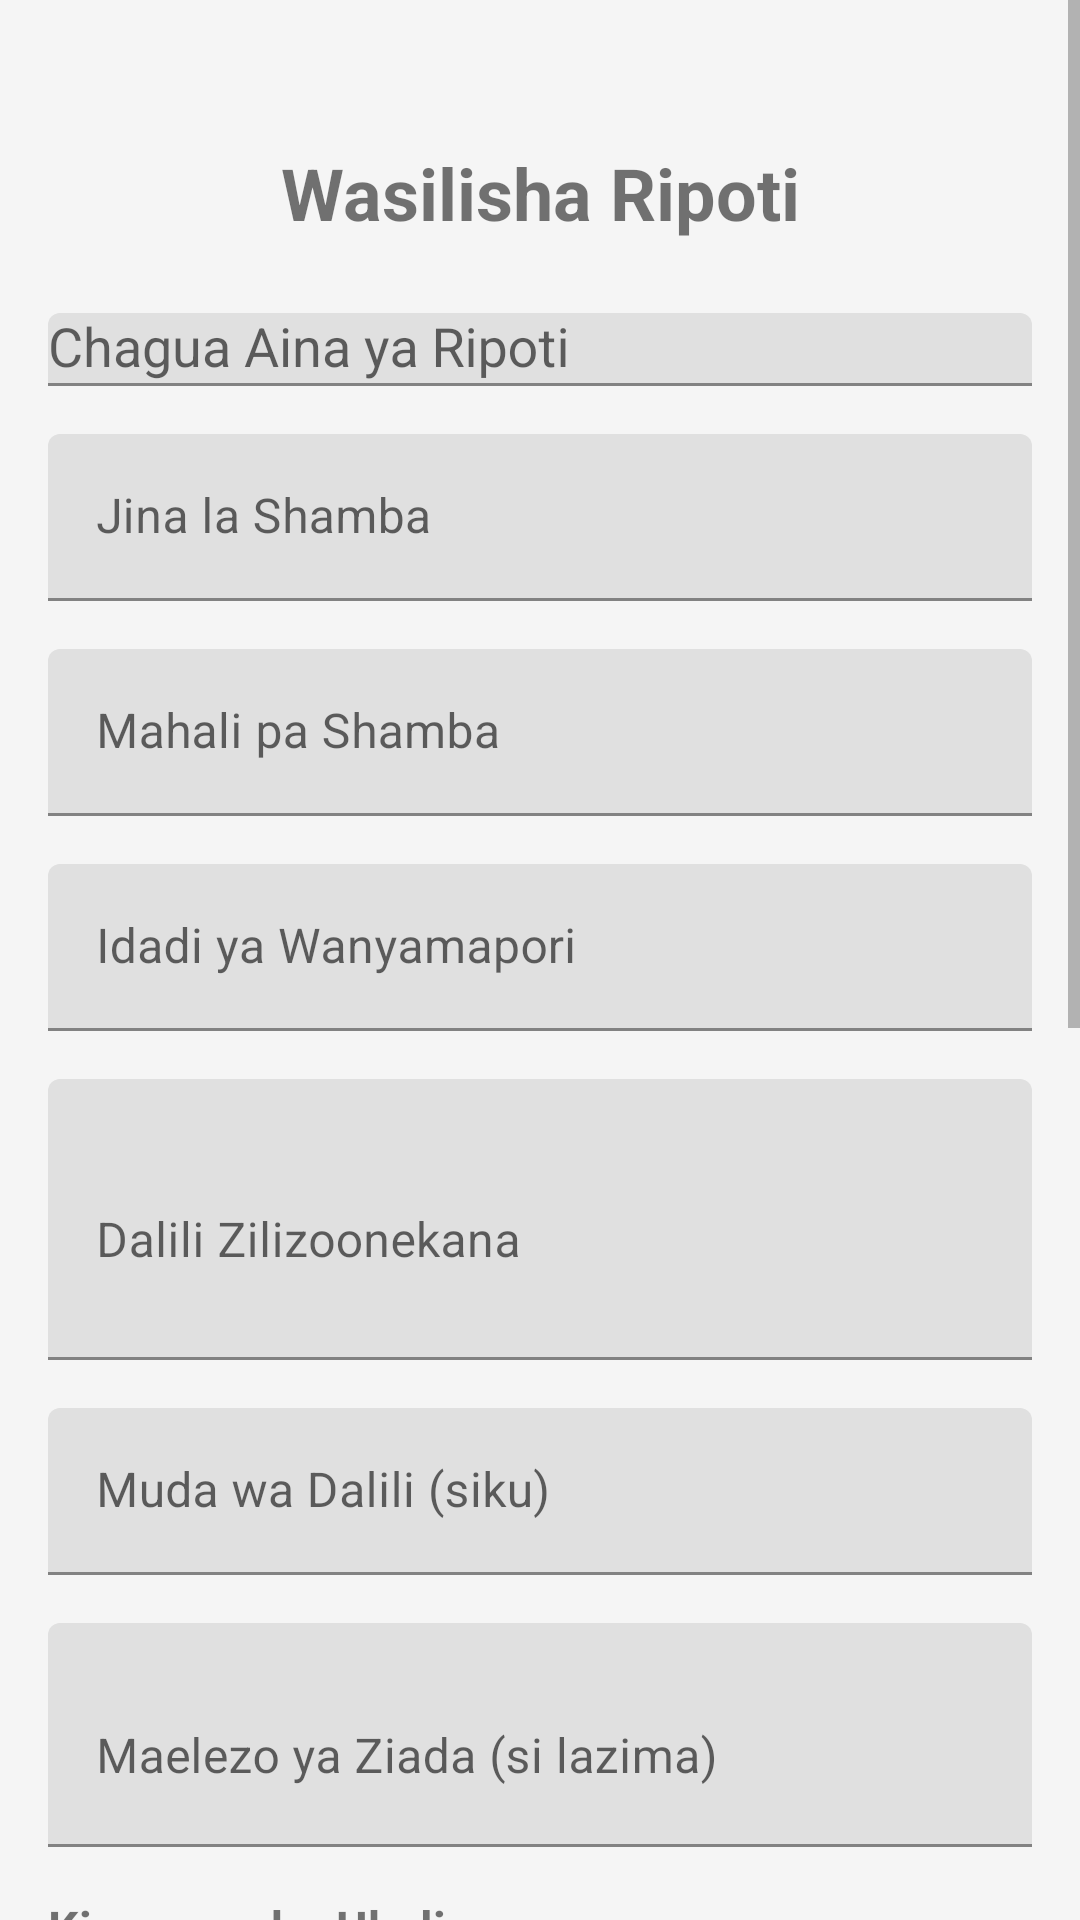

Reconstruct the res/layout file that produces this screen, plus the resources it refers to.
<!-- AndroidManifest.xml: application theme Theme.FowlTyphoidMonitor -->
<!-- res/layout/activity_submit_report.xml -->
<?xml version="1.0" encoding="utf-8"?>

<ScrollView xmlns:android="http://schemas.android.com/apk/res/android"
    xmlns:app="http://schemas.android.com/apk/res-auto"
    xmlns:tools="http://schemas.android.com/tools"
    android:layout_width="match_parent"
    android:layout_height="match_parent"
    android:fillViewport="true"
    tools:context=".SubmitReportActivity">

    <LinearLayout
        android:layout_width="match_parent"
        android:layout_height="wrap_content"
        android:orientation="vertical"
        android:padding="16dp">

        
        <ImageButton
            android:id="@+id/btnBack"
            android:layout_width="wrap_content"
            android:layout_height="wrap_content"
            android:layout_marginBottom="16dp"
            android:background="?attr/selectableItemBackgroundBorderless"
            android:contentDescription="Back"
            android:src="@drawable/ic_back"
            android:padding="8dp" />

        
        <TextView
            android:layout_width="match_parent"
            android:layout_height="wrap_content"
            android:text="Wasilisha Ripoti"
            android:textSize="24sp"
            android:textStyle="bold"
            android:gravity="center"
            android:layout_marginBottom="24dp" />

        
        <com.google.android.material.textfield.TextInputLayout
            android:layout_width="match_parent"
            android:layout_height="wrap_content"
            android:layout_marginBottom="16dp"
            android:hint="Chagua Aina ya Ripoti">

            <AutoCompleteTextView
                android:id="@+id/spinnerReportType"
                android:layout_width="match_parent"
                android:layout_height="wrap_content"
                android:inputType="none"
                android:focusable="false"
                android:clickable="true" />

        </com.google.android.material.textfield.TextInputLayout>

        
        <com.google.android.material.textfield.TextInputLayout
            android:layout_width="match_parent"
            android:layout_height="wrap_content"
            android:layout_marginBottom="16dp">

            <EditText
                android:id="@+id/editFarmName"
                android:layout_width="match_parent"
                android:layout_height="wrap_content"
                android:hint="Jina la Shamba"
                android:inputType="textPersonName" />

        </com.google.android.material.textfield.TextInputLayout>

        
        <com.google.android.material.textfield.TextInputLayout
            android:layout_width="match_parent"
            android:layout_height="wrap_content"
            android:layout_marginBottom="16dp">

            <EditText
                android:id="@+id/editFarmLocation"
                android:layout_width="match_parent"
                android:layout_height="wrap_content"
                android:hint="Mahali pa Shamba"
                android:inputType="textPostalAddress" />

        </com.google.android.material.textfield.TextInputLayout>

        
        <com.google.android.material.textfield.TextInputLayout
            android:layout_width="match_parent"
            android:layout_height="wrap_content"
            android:layout_marginBottom="16dp">

            <EditText
                android:id="@+id/editAnimalCount"
                android:layout_width="match_parent"
                android:layout_height="wrap_content"
                android:hint="Idadi ya Wanyamapori"
                android:inputType="number" />

        </com.google.android.material.textfield.TextInputLayout>

        
        <com.google.android.material.textfield.TextInputLayout
            android:layout_width="match_parent"
            android:layout_height="wrap_content"
            android:layout_marginBottom="16dp">

            <EditText
                android:id="@+id/editSymptoms"
                android:layout_width="match_parent"
                android:layout_height="wrap_content"
                android:hint="Dalili Zilizoonekana"
                android:inputType="textMultiLine"
                android:minLines="3" />

        </com.google.android.material.textfield.TextInputLayout>

        
        <com.google.android.material.textfield.TextInputLayout
            android:layout_width="match_parent"
            android:layout_height="wrap_content"
            android:layout_marginBottom="16dp">

            <EditText
                android:id="@+id/editDuration"
                android:layout_width="match_parent"
                android:layout_height="wrap_content"
                android:hint="Muda wa Dalili (siku)"
                android:inputType="text" />

        </com.google.android.material.textfield.TextInputLayout>

        
        <com.google.android.material.textfield.TextInputLayout
            android:layout_width="match_parent"
            android:layout_height="wrap_content"
            android:layout_marginBottom="16dp">

            <EditText
                android:id="@+id/editAdditionalInfo"
                android:layout_width="match_parent"
                android:layout_height="wrap_content"
                android:hint="Maelezo ya Ziada (si lazima)"
                android:inputType="textMultiLine"
                android:minLines="2" />

        </com.google.android.material.textfield.TextInputLayout>

        
        <TextView
            android:layout_width="match_parent"
            android:layout_height="wrap_content"
            android:text="Kiwango cha Ukali:"
            android:textSize="16sp"
            android:textStyle="bold"
            android:layout_marginBottom="8dp" />

        <RadioGroup
            android:id="@+id/radioSeverity"
            android:layout_width="match_parent"
            android:layout_height="wrap_content"
            android:layout_marginBottom="16dp">

            <RadioButton
                android:id="@+id/radioSeverityLow"
                android:layout_width="match_parent"
                android:layout_height="wrap_content"
                android:text="Chini" />

            <RadioButton
                android:id="@+id/radioSeverityMedium"
                android:layout_width="match_parent"
                android:layout_height="wrap_content"
                android:text="Wastani" />

            <RadioButton
                android:id="@+id/radioSeverityHigh"
                android:layout_width="match_parent"
                android:layout_height="wrap_content"
                android:text="Juu" />

            <RadioButton
                android:id="@+id/radioSeverityCritical"
                android:layout_width="match_parent"
                android:layout_height="wrap_content"
                android:text="Hatari" />

        </RadioGroup>

        
        <TextView
            android:layout_width="match_parent"
            android:layout_height="wrap_content"
            android:text="Kiwango cha Dharura:"
            android:textSize="16sp"
            android:textStyle="bold"
            android:layout_marginBottom="8dp" />

        <RadioGroup
            android:id="@+id/radioUrgency"
            android:layout_width="match_parent"
            android:layout_height="wrap_content"
            android:layout_marginBottom="24dp">

            <RadioButton
                android:id="@+id/radioUrgencyLow"
                android:layout_width="match_parent"
                android:layout_height="wrap_content"
                android:text="Si haraka" />

            <RadioButton
                android:id="@+id/radioUrgencyMedium"
                android:layout_width="match_parent"
                android:layout_height="wrap_content"
                android:text="Wastani" />

            <RadioButton
                android:id="@+id/radioUrgencyHigh"
                android:layout_width="match_parent"
                android:layout_height="wrap_content"
                android:text="Haraka" />

            <RadioButton
                android:id="@+id/radioUrgencyEmergency"
                android:layout_width="match_parent"
                android:layout_height="wrap_content"
                android:text="Dharura" />

        </RadioGroup>

        
        <LinearLayout
            android:layout_width="match_parent"
            android:layout_height="wrap_content"
            android:orientation="horizontal"
            android:gravity="center"
            android:layout_marginTop="16dp">

            <com.google.android.material.button.MaterialButton
                android:id="@+id/btnCancelReport"
                android:layout_width="0dp"
                android:layout_height="wrap_content"
                android:layout_weight="1"
                android:layout_marginEnd="8dp"
                android:text="Ghairi"
                style="@style/Widget.MaterialComponents.Button.OutlinedButton" />

            <com.google.android.material.button.MaterialButton
                android:id="@+id/btnSubmitReport"
                android:layout_width="0dp"
                android:layout_height="wrap_content"
                android:layout_weight="1"
                android:layout_marginStart="8dp"
                android:text="Wasilisha" />

        </LinearLayout>

    </LinearLayout>

</ScrollView>
<!-- resources referenced by this layout -->
<resources>
  <style name="Theme.FowlTyphoidMonitor" parent="Theme.MaterialComponents.Light.NoActionBar">
          
          <item name="colorPrimary">@color/primary_color</item>
          <item name="colorPrimaryDark">@color/primary_dark_color</item>
          <item name="colorAccent">@color/accent_color</item>
          <item name="android:textColorPrimary">@color/text_color_primary</item>
          <item name="android:textColorSecondary">@color/text_color_secondary</item>
          <item name="android:windowBackground">@color/background_color</item>
      </style>
  <color name="primary_color">#4CAF50</color>
  <color name="primary_dark_color">#388E3C</color>
  <color name="accent_color">#FF9800</color>
  <color name="text_color_primary">#212121</color>
  <color name="text_color_secondary">#757575</color>
  <color name="background_color">#F5F5F5</color>
</resources>
